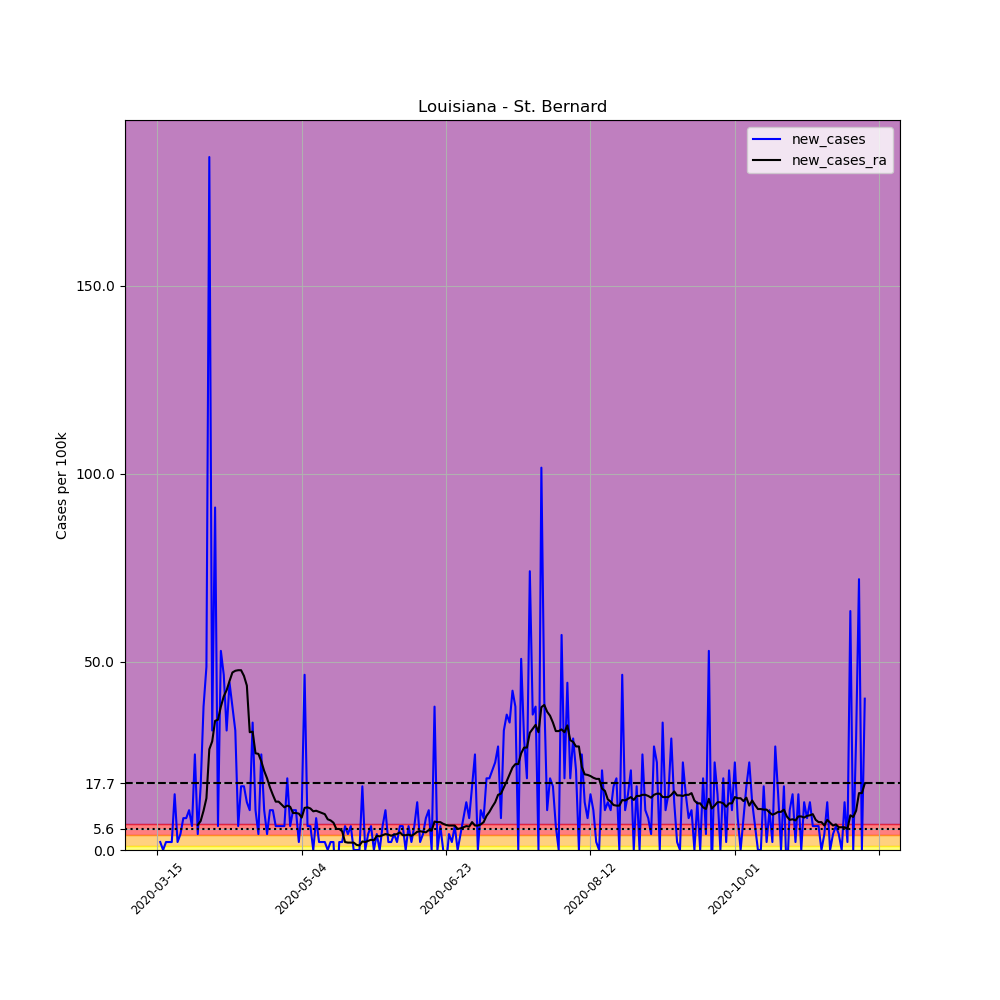

The file beside this chart, header and first rows:
, date, county, state, fips, cases, deaths, COUNTY, STNAME, CTYNAME, POPESTIMATE2019, per_100k, new_cases, new_cases_ra
98212, 2020-03-15, St. Bernard, Louisiana, 22087, 1, 0, 87, Louisiana, St. Bernard, 47244, 2.117, , 
98213, 2020-03-16, St. Bernard, Louisiana, 22087, 2, 0, 87, Louisiana, St. Bernard, 47244, 4.233, 2.117, 
98214, 2020-03-17, St. Bernard, Louisiana, 22087, 2, 0, 87, Louisiana, St. Bernard, 47244, 4.233, 0.0, 
98215, 2020-03-18, St. Bernard, Louisiana, 22087, 3, 0, 87, Louisiana, St. Bernard, 47244, 6.35, 2.117, 
98216, 2020-03-19, St. Bernard, Louisiana, 22087, 4, 0, 87, Louisiana, St. Bernard, 47244, 8.467, 2.117, 
98217, 2020-03-20, St. Bernard, Louisiana, 22087, 5, 0, 87, Louisiana, St. Bernard, 47244, 10.58, 2.117, 
98218, 2020-03-21, St. Bernard, Louisiana, 22087, 12, 0, 87, Louisiana, St. Bernard, 47244, 25.4, 14.82, 
98219, 2020-03-22, St. Bernard, Louisiana, 22087, 13, 0, 87, Louisiana, St. Bernard, 47244, 27.52, 2.117, 
98220, 2020-03-23, St. Bernard, Louisiana, 22087, 15, 0, 87, Louisiana, St. Bernard, 47244, 31.75, 4.233, 
98221, 2020-03-24, St. Bernard, Louisiana, 22087, 19, 0, 87, Louisiana, St. Bernard, 47244, 40.22, 8.467, 
98222, 2020-03-25, St. Bernard, Louisiana, 22087, 23, 1, 87, Louisiana, St. Bernard, 47244, 48.68, 8.467, 
98223, 2020-03-26, St. Bernard, Louisiana, 22087, 28, 1, 87, Louisiana, St. Bernard, 47244, 59.27, 10.58, 
98224, 2020-03-27, St. Bernard, Louisiana, 22087, 31, 1, 87, Louisiana, St. Bernard, 47244, 65.62, 6.35, 
98225, 2020-03-28, St. Bernard, Louisiana, 22087, 43, 2, 87, Louisiana, St. Bernard, 47244, 91.02, 25.4, 
98226, 2020-03-29, St. Bernard, Louisiana, 22087, 45, 2, 87, Louisiana, St. Bernard, 47244, 95.25, 4.233, 6.652
98227, 2020-03-30, St. Bernard, Louisiana, 22087, 53, 2, 87, Louisiana, St. Bernard, 47244, 112.2, 16.93, 7.711
98228, 2020-03-31, St. Bernard, Louisiana, 22087, 71, 2, 87, Louisiana, St. Bernard, 47244, 150.3, 38.1, 10.43
98229, 2020-04-01, St. Bernard, Louisiana, 22087, 94, 3, 87, Louisiana, St. Bernard, 47244, 199, 48.68, 13.76
98230, 2020-04-02, St. Bernard, Louisiana, 22087, 181, 5, 87, Louisiana, St. Bernard, 47244, 383.1, 184.2, 26.76
98231, 2020-04-03, St. Bernard, Louisiana, 22087, 196, 7, 87, Louisiana, St. Bernard, 47244, 414.9, 31.75, 28.88
98232, 2020-04-04, St. Bernard, Louisiana, 22087, 239, 8, 87, Louisiana, St. Bernard, 47244, 505.9, 91.02, 34.32
98233, 2020-04-05, St. Bernard, Louisiana, 22087, 242, 8, 87, Louisiana, St. Bernard, 47244, 512.2, 6.35, 34.62
98234, 2020-04-06, St. Bernard, Louisiana, 22087, 267, 8, 87, Louisiana, St. Bernard, 47244, 565.2, 52.92, 38.1
98235, 2020-04-07, St. Bernard, Louisiana, 22087, 289, 10, 87, Louisiana, St. Bernard, 47244, 611.7, 46.57, 40.82
98236, 2020-04-08, St. Bernard, Louisiana, 22087, 304, 10, 87, Louisiana, St. Bernard, 47244, 643.5, 31.75, 42.48
98237, 2020-04-09, St. Bernard, Louisiana, 22087, 325, 10, 87, Louisiana, St. Bernard, 47244, 687.9, 44.45, 44.9
98238, 2020-04-10, St. Bernard, Louisiana, 22087, 343, 10, 87, Louisiana, St. Bernard, 47244, 726, 38.1, 47.17
98239, 2020-04-11, St. Bernard, Louisiana, 22087, 358, 10, 87, Louisiana, St. Bernard, 47244, 757.8, 31.75, 47.63
98240, 2020-04-12, St. Bernard, Louisiana, 22087, 361, 10, 87, Louisiana, St. Bernard, 47244, 764.1, 6.35, 47.78
98241, 2020-04-13, St. Bernard, Louisiana, 22087, 369, 8, 87, Louisiana, St. Bernard, 47244, 781.1, 16.93, 47.78
98242, 2020-04-14, St. Bernard, Louisiana, 22087, 377, 8, 87, Louisiana, St. Bernard, 47244, 798, 16.93, 46.26
98243, 2020-04-15, St. Bernard, Louisiana, 22087, 383, 10, 87, Louisiana, St. Bernard, 47244, 810.7, 12.7, 43.69
98244, 2020-04-16, St. Bernard, Louisiana, 22087, 388, 12, 87, Louisiana, St. Bernard, 47244, 821.3, 10.58, 31.3
98245, 2020-04-17, St. Bernard, Louisiana, 22087, 404, 11, 87, Louisiana, St. Bernard, 47244, 855.1, 33.87, 31.45
98246, 2020-04-18, St. Bernard, Louisiana, 22087, 409, 11, 87, Louisiana, St. Bernard, 47244, 865.7, 10.58, 25.7
98247, 2020-04-19, St. Bernard, Louisiana, 22087, 411, 12, 87, Louisiana, St. Bernard, 47244, 870, 4.233, 25.55
98248, 2020-04-20, St. Bernard, Louisiana, 22087, 423, 12, 87, Louisiana, St. Bernard, 47244, 895.4, 25.4, 23.59
98249, 2020-04-21, St. Bernard, Louisiana, 22087, 428, 12, 87, Louisiana, St. Bernard, 47244, 905.9, 10.58, 21.02
98250, 2020-04-22, St. Bernard, Louisiana, 22087, 430, 13, 87, Louisiana, St. Bernard, 47244, 910.2, 4.233, 19.05
98251, 2020-04-23, St. Bernard, Louisiana, 22087, 435, 15, 87, Louisiana, St. Bernard, 47244, 920.8, 10.58, 16.63
98252, 2020-04-24, St. Bernard, Louisiana, 22087, 440, 15, 87, Louisiana, St. Bernard, 47244, 931.3, 10.58, 14.67
98253, 2020-04-25, St. Bernard, Louisiana, 22087, 443, 15, 87, Louisiana, St. Bernard, 47244, 937.7, 6.35, 12.85
98254, 2020-04-26, St. Bernard, Louisiana, 22087, 446, 15, 87, Louisiana, St. Bernard, 47244, 944, 6.35, 12.85
98255, 2020-04-27, St. Bernard, Louisiana, 22087, 449, 15, 87, Louisiana, St. Bernard, 47244, 950.4, 6.35, 12.1
98256, 2020-04-28, St. Bernard, Louisiana, 22087, 452, 18, 87, Louisiana, St. Bernard, 47244, 956.7, 6.35, 11.34
98257, 2020-04-29, St. Bernard, Louisiana, 22087, 461, 19, 87, Louisiana, St. Bernard, 47244, 975.8, 19.05, 11.79
98258, 2020-04-30, St. Bernard, Louisiana, 22087, 464, 20, 87, Louisiana, St. Bernard, 47244, 982.1, 6.35, 11.49
98259, 2020-05-01, St. Bernard, Louisiana, 22087, 469, 20, 87, Louisiana, St. Bernard, 47244, 992.7, 10.58, 9.827
98260, 2020-05-02, St. Bernard, Louisiana, 22087, 474, 20, 87, Louisiana, St. Bernard, 47244, 1003, 10.58, 9.827
98261, 2020-05-03, St. Bernard, Louisiana, 22087, 475, 20, 87, Louisiana, St. Bernard, 47244, 1005, 2.117, 9.676
98262, 2020-05-04, St. Bernard, Louisiana, 22087, 480, 20, 87, Louisiana, St. Bernard, 47244, 1016, 10.58, 8.618
98263, 2020-05-05, St. Bernard, Louisiana, 22087, 502, 20, 87, Louisiana, St. Bernard, 47244, 1063, 46.57, 11.19
98264, 2020-05-06, St. Bernard, Louisiana, 22087, 505, 20, 87, Louisiana, St. Bernard, 47244, 1069, 6.35, 11.34
98265, 2020-05-07, St. Bernard, Louisiana, 22087, 508, 20, 87, Louisiana, St. Bernard, 47244, 1075, 6.35, 11.04
98266, 2020-05-08, St. Bernard, Louisiana, 22087, 508, 20, 87, Louisiana, St. Bernard, 47244, 1075, 0.0, 10.28
98267, 2020-05-09, St. Bernard, Louisiana, 22087, 512, 20, 87, Louisiana, St. Bernard, 47244, 1084, 8.467, 10.43
98268, 2020-05-10, St. Bernard, Louisiana, 22087, 513, 20, 87, Louisiana, St. Bernard, 47244, 1086, 2.117, 10.13
98269, 2020-05-11, St. Bernard, Louisiana, 22087, 514, 20, 87, Louisiana, St. Bernard, 47244, 1088, 2.117, 9.827
98270, 2020-05-12, St. Bernard, Louisiana, 22087, 515, 19, 87, Louisiana, St. Bernard, 47244, 1090, 2.117, 9.525
98271, 2020-05-13, St. Bernard, Louisiana, 22087, 515, 18, 87, Louisiana, St. Bernard, 47244, 1090, 0.0, 8.164
... 186 more rows
